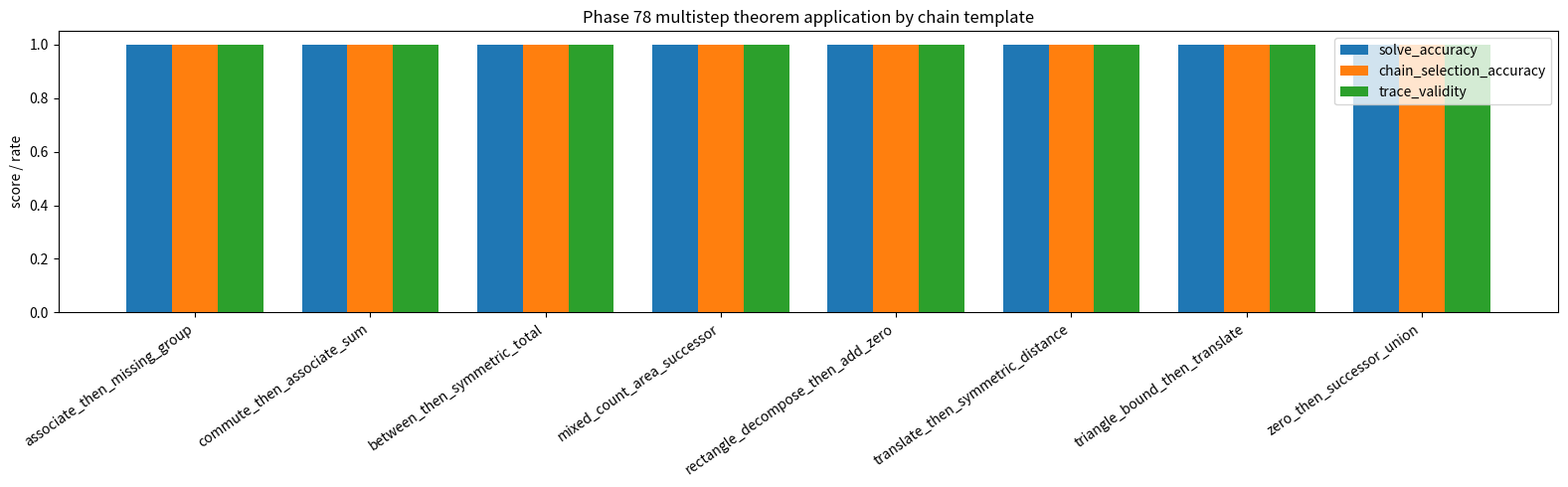
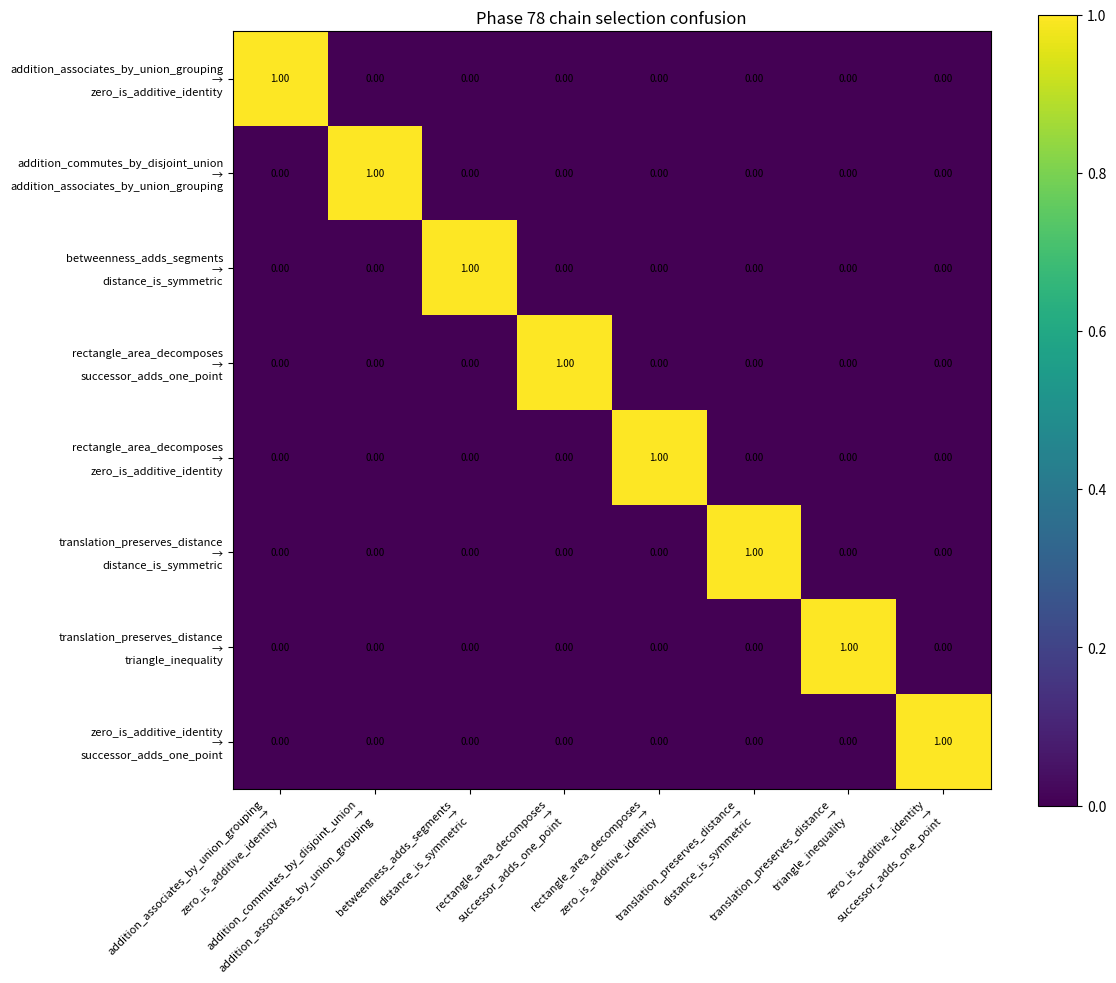
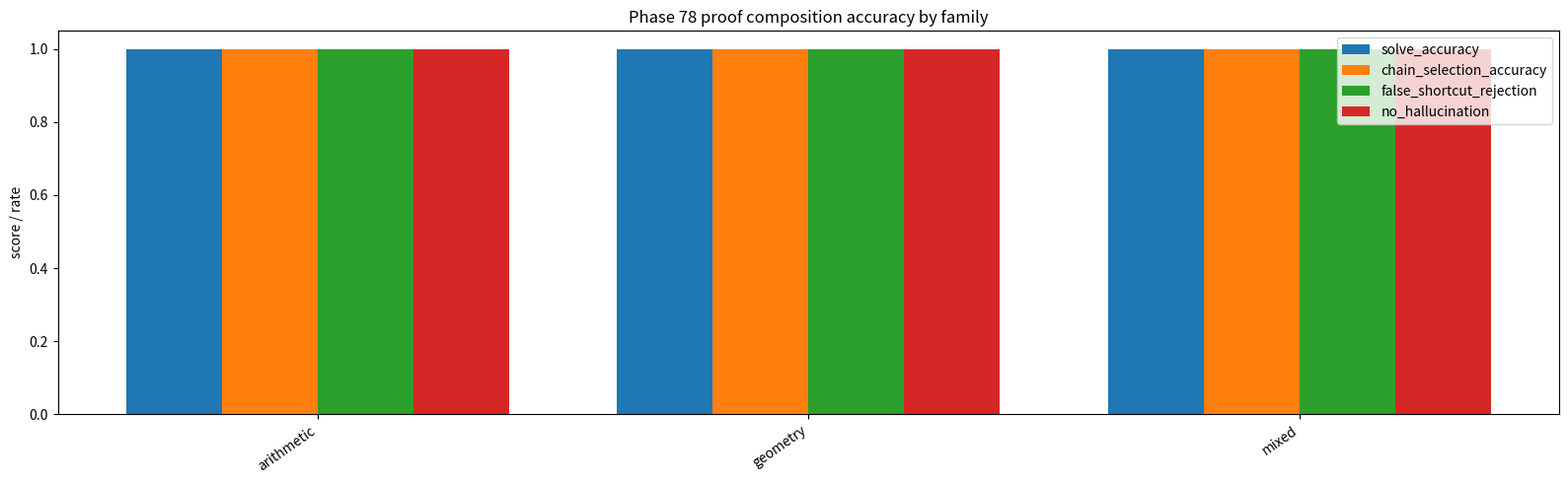
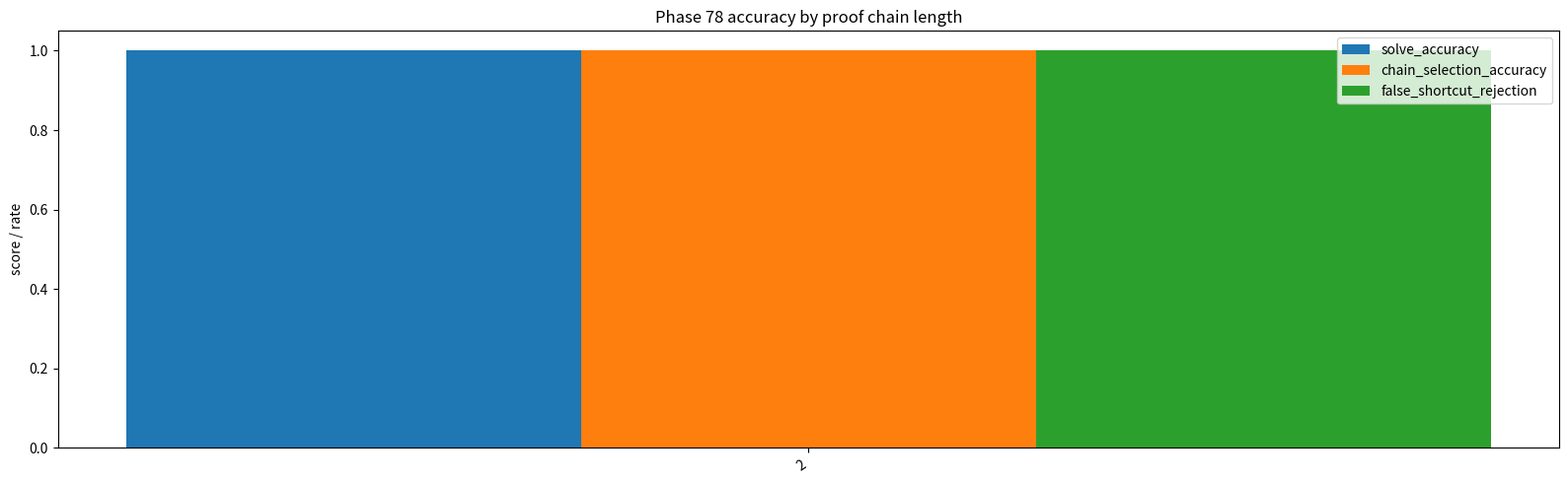
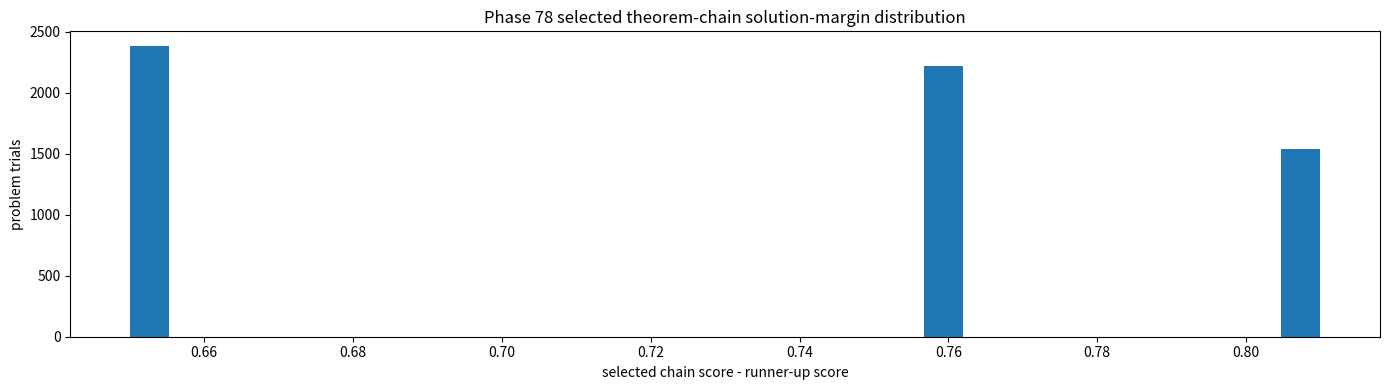
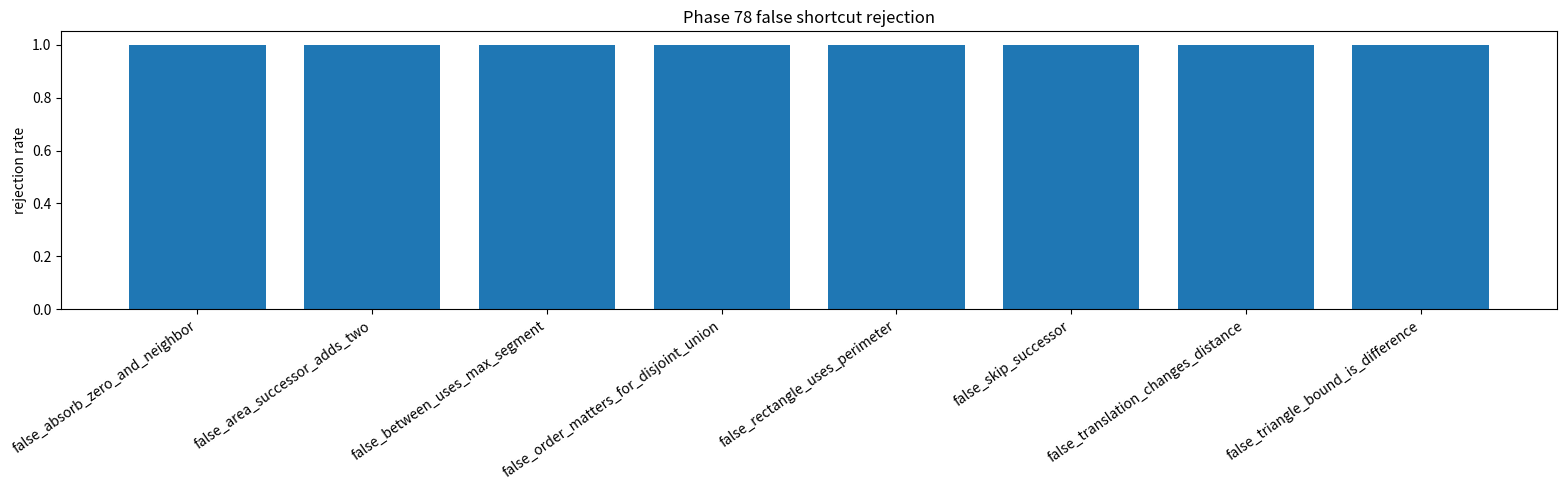

These figures' Python source, in order:
r"""
Phase 78: Multistep geometric proof composition bridge

Drop-in path:
    E:\BBIT\bbit_geomlang\geomlang_phase78_multistep_geometric_proof_composition_bridge_basic32_E_drive.py

Run:
    python bbit_geomlang/geomlang_phase78_multistep_geometric_proof_composition_bridge_basic32_E_drive.py

Purpose:
    Continue the reset path from Phase 77.

    Phase 76 discovered primitive arithmetic/geometry invariants.
    Phase 77 selected one discovered theorem/axiom and used it to solve one hidden value.

    Phase 78 raises the bar again:
        - solve hidden-value problems that require two or three composed theorem steps
        - select the ordered proof chain, not merely a single axiom
        - reject tempting shortcut/hallucinated rules
        - hold out some problem variants and still solve them from the same primitives

    This is still deliberately small and fully auditable.  It is a bridge from
    single-theorem application into compositional proof search.

Outputs:
    outputs_basic32/
        phase78_multistep_geometric_proof_composition_bridge_trials.csv
        phase78_multistep_geometric_proof_composition_bridge_chain_summary.csv
        phase78_multistep_geometric_proof_composition_bridge_summary.json
        phase78_multistep_geometric_proof_composition_bridge_report.md
        phase78_chain_solve_accuracy.png
        phase78_chain_selection_confusion.png
        phase78_family_chain_accuracy.png
        phase78_chain_length_accuracy.png
        phase78_solution_margin_distribution.png
        phase78_false_shortcut_rejection.png
        phase78_examples/
"""

from __future__ import annotations

import json
import math
import random
from dataclasses import dataclass
from pathlib import Path
from typing import Any, Dict, List, Sequence, Tuple

import numpy as np
import pandas as pd

import matplotlib
matplotlib.use("Agg")
import matplotlib.pyplot as plt


PHASE = "78"
TITLE = "Multistep geometric proof composition bridge"
SEED = 78078
TRIALS = 6144
EPS = 1e-9

MIN_OVERALL_SOLVE_ACC = 0.965
MIN_ARITH_SOLVE_ACC = 0.965
MIN_GEOM_SOLVE_ACC = 0.950
MIN_MIXED_SOLVE_ACC = 0.950
MIN_CHAIN_SELECTION_ACC = 0.950
MIN_HOLDOUT_SOLVE_ACC = 0.950
MIN_TRACE_VALIDITY = 0.980
MIN_FALSE_SHORTCUT_REJECTION = 0.990
MIN_NO_HALLUCINATION_ACC = 0.990
MIN_MARGIN_FLOOR = 0.080

AXIOMS = [
    "addition_commutes_by_disjoint_union",
    "addition_associates_by_union_grouping",
    "zero_is_additive_identity",
    "successor_adds_one_point",
    "betweenness_adds_segments",
    "distance_is_symmetric",
    "translation_preserves_distance",
    "rectangle_area_decomposes",
    "triangle_inequality",
]

ARITH_AXIOMS = {
    "addition_commutes_by_disjoint_union",
    "addition_associates_by_union_grouping",
    "zero_is_additive_identity",
    "successor_adds_one_point",
}
GEOM_AXIOMS = set(AXIOMS) - ARITH_AXIOMS

CHAIN_TEMPLATES = [
    "zero_then_successor_union",
    "commute_then_associate_sum",
    "associate_then_missing_group",
    "between_then_symmetric_total",
    "translate_then_symmetric_distance",
    "rectangle_decompose_then_add_zero",
    "triangle_bound_then_translate",
    "mixed_count_area_successor",
]

FALSE_SHORTCUTS = [
    "false_skip_successor",
    "false_absorb_zero_and_neighbor",
    "false_order_matters_for_disjoint_union",
    "false_translation_changes_distance",
    "false_between_uses_max_segment",
    "false_rectangle_uses_perimeter",
    "false_triangle_bound_is_difference",
    "false_area_successor_adds_two",
]


def find_root() -> Path:
    target = Path(r"E:\BBIT")
    if target.exists():
        return target
    here = Path.cwd()
    for p in [here, *here.parents]:
        if (p / "bbit_geomlang").exists() or p.name.lower() == "bbit":
            return p
    return here


ROOT = find_root()
OUT = ROOT / "outputs_basic32"
EXAMPLE_DIR = OUT / "phase78_examples"


@dataclass
class Problem:
    problem_id: str
    family: str
    template: str
    chain: Tuple[str, ...]
    known: Dict[str, Any]
    answer: Any
    holdout: bool
    false_shortcut: str
    prompt: str


@dataclass
class Candidate:
    name: str
    chain: Tuple[str, ...]
    answer: Any
    score: float
    trace_valid: bool
    hallucinated: bool


def almost_equal(a: Any, b: Any, eps: float = 1e-7) -> bool:
    if isinstance(a, (int, float, np.integer, np.floating)) and isinstance(b, (int, float, np.integer, np.floating)):
        return abs(float(a) - float(b)) <= eps
    if isinstance(a, tuple) and isinstance(b, tuple) and len(a) == len(b):
        return all(almost_equal(x, y, eps) for x, y in zip(a, b))
    return a == b


def dist(p: Tuple[float, float], q: Tuple[float, float]) -> float:
    return math.hypot(p[0] - q[0], p[1] - q[1])


def addp(p: Tuple[float, float], v: Tuple[float, float]) -> Tuple[float, float]:
    return (p[0] + v[0], p[1] + v[1])


def rnd_int(rng: random.Random, lo: int, hi: int) -> int:
    return rng.randint(lo, hi)


def rnd_point(rng: random.Random, lo: int = -8, hi: int = 8) -> Tuple[float, float]:
    return (float(rnd_int(rng, lo, hi)), float(rnd_int(rng, lo, hi)))


def false_shortcut_for(template: str) -> str:
    return {
        "zero_then_successor_union": "false_skip_successor",
        "commute_then_associate_sum": "false_order_matters_for_disjoint_union",
        "associate_then_missing_group": "false_absorb_zero_and_neighbor",
        "between_then_symmetric_total": "false_between_uses_max_segment",
        "translate_then_symmetric_distance": "false_translation_changes_distance",
        "rectangle_decompose_then_add_zero": "false_rectangle_uses_perimeter",
        "triangle_bound_then_translate": "false_triangle_bound_is_difference",
        "mixed_count_area_successor": "false_area_successor_adds_two",
    }[template]


def make_problem(rng: random.Random, i: int) -> Problem:
    template = CHAIN_TEMPLATES[i % len(CHAIN_TEMPLATES)]
    holdout = (i % 11 == 0) or (i % 17 == 0) or (i % 29 == 0)

    if template == "zero_then_successor_union":
        a = rnd_int(rng, 0, 12)
        answer = a + 1
        chain = ("zero_is_additive_identity", "successor_adds_one_point")
        known = {"A_count": a, "empty_count": 0, "successor_step": 1}
        prompt = "First join A with the empty set; then add the successor point."
        family = "arithmetic"

    elif template == "commute_then_associate_sum":
        a, b, c = rnd_int(rng, 0, 9), rnd_int(rng, 0, 9), rnd_int(rng, 0, 9)
        answer = a + b + c
        chain = ("addition_commutes_by_disjoint_union", "addition_associates_by_union_grouping")
        known = {"left_group": b, "right_group": a, "third_group": c, "all_disjoint": True}
        prompt = "The first two disjoint groups are presented in reversed order, then regrouped with a third group."
        family = "arithmetic"

    elif template == "associate_then_missing_group":
        a, b, c = rnd_int(rng, 0, 8), rnd_int(rng, 0, 8), rnd_int(rng, 0, 8)
        total = a + b + c
        answer = c
        chain = ("addition_associates_by_union_grouping", "zero_is_additive_identity")
        known = {"A_count": a, "B_count": b, "total_count": total, "empty_count": 0}
        prompt = "Recover the missing third disjoint group after regrouping and ignoring the empty contribution."
        family = "arithmetic"

    elif template == "between_then_symmetric_total":
        x1 = float(rnd_int(rng, -8, 2))
        ab = float(rnd_int(rng, 1, 9))
        bc = float(rnd_int(rng, 1, 9))
        A = (x1, 0.0)
        B = (x1 + ab, 0.0)
        C = (x1 + ab + bc, 0.0)
        answer = dist(C, A)
        chain = ("betweenness_adds_segments", "distance_is_symmetric")
        known = {"A": A, "B": B, "C": C, "AB": ab, "BC": bc, "B_between_A_C": True}
        prompt = "Use betweenness to add adjacent segments, then symmetry to answer distance(C,A)."
        family = "geometry"

    elif template == "translate_then_symmetric_distance":
        A, B = rnd_point(rng), rnd_point(rng)
        while almost_equal(A, B):
            B = rnd_point(rng)
        v = (float(rnd_int(rng, -5, 5)), float(rnd_int(rng, -5, 5)))
        Ap, Bp = addp(A, v), addp(B, v)
        answer = dist(Bp, Ap)
        chain = ("translation_preserves_distance", "distance_is_symmetric")
        known = {"A": A, "B": B, "translation": v, "A_prime": Ap, "B_prime": Bp}
        prompt = "Translate two points, then use symmetry to answer distance(B',A')."
        family = "geometry"

    elif template == "rectangle_decompose_then_add_zero":
        w1, w2, h = rnd_int(rng, 1, 8), rnd_int(rng, 1, 8), rnd_int(rng, 1, 8)
        answer = (w1 * h) + (w2 * h)
        chain = ("rectangle_area_decomposes", "zero_is_additive_identity")
        known = {"left_width": w1, "right_width": w2, "height": h, "empty_area": 0}
        prompt = "Decompose a rectangle into two rectangles and ignore an empty attached area."
        family = "mixed"

    elif template == "triangle_bound_then_translate":
        A, B, C = rnd_point(rng), rnd_point(rng), rnd_point(rng)
        v = (float(rnd_int(rng, -4, 4)), float(rnd_int(rng, -4, 4)))
        Ap, Bp, Cp = addp(A, v), addp(B, v), addp(C, v)
        # The hidden value is a valid upper bound for the translated AC distance.
        answer = dist(Ap, Bp) + dist(Bp, Cp)
        chain = ("translation_preserves_distance", "triangle_inequality")
        known = {"A": A, "B": B, "C": C, "translation": v, "A_prime": Ap, "B_prime": Bp, "C_prime": Cp}
        prompt = "After translation, compute the triangle-inequality upper bound for distance(A',C')."
        family = "geometry"

    elif template == "mixed_count_area_successor":
        w, h = rnd_int(rng, 1, 7), rnd_int(rng, 1, 7)
        answer = (w * h) + 1
        chain = ("rectangle_area_decomposes", "successor_adds_one_point")
        known = {"width": w, "height": h, "successor_step": 1}
        prompt = "Compute a rectangular point-array count, then add one successor point."
        family = "mixed"

    else:
        raise ValueError(template)

    return Problem(
        problem_id=f"phase78_{i:05d}",
        family=family,
        template=template,
        chain=chain,
        known=known,
        answer=answer,
        holdout=holdout,
        false_shortcut=false_shortcut_for(template),
        prompt=prompt,
    )


def answer_for_chain(problem: Problem, chain: Tuple[str, ...]) -> Any:
    k = problem.known

    # Correct chains.
    if chain == ("zero_is_additive_identity", "successor_adds_one_point"):
        return k.get("A_count", 0) + k.get("empty_count", 0) + 1
    if chain == ("addition_commutes_by_disjoint_union", "addition_associates_by_union_grouping"):
        return k.get("left_group", 0) + k.get("right_group", 0) + k.get("third_group", 0)
    if chain == ("addition_associates_by_union_grouping", "zero_is_additive_identity"):
        return k.get("total_count", 0) - k.get("A_count", 0) - k.get("B_count", 0) - k.get("empty_count", 0)
    if chain == ("betweenness_adds_segments", "distance_is_symmetric"):
        return k.get("AB", 0.0) + k.get("BC", 0.0)
    if chain == ("translation_preserves_distance", "distance_is_symmetric"):
        return dist(k["A"], k["B"])
    if chain == ("rectangle_area_decomposes", "zero_is_additive_identity"):
        return k["left_width"] * k["height"] + k["right_width"] * k["height"] + k.get("empty_area", 0)
    if chain == ("translation_preserves_distance", "triangle_inequality"):
        return dist(k["A"], k["B"]) + dist(k["B"], k["C"])
    if chain == ("rectangle_area_decomposes", "successor_adds_one_point"):
        return k["width"] * k["height"] + 1

    # Plausible but wrong chains/shortcuts.
    if chain == ("false_skip_successor",):
        return k.get("A_count", 0)
    if chain == ("false_absorb_zero_and_neighbor",):
        return k.get("total_count", 0) - k.get("A_count", 0)
    if chain == ("false_order_matters_for_disjoint_union",):
        return abs(k.get("left_group", 0) - k.get("right_group", 0)) + k.get("third_group", 0)
    if chain == ("false_translation_changes_distance",):
        if "A" in k and "B" in k and "translation" in k:
            return dist(k["A"], k["B"]) + dist((0.0, 0.0), k["translation"])
        return 999999.0
    if chain == ("false_between_uses_max_segment",):
        return max(k.get("AB", 0.0), k.get("BC", 0.0))
    if chain == ("false_rectangle_uses_perimeter",):
        if "left_width" in k:
            return 2 * (k["left_width"] + k["right_width"] + k["height"])
        return 2 * (k["width"] + k["height"])
    if chain == ("false_triangle_bound_is_difference",):
        return abs(dist(k["A"], k["B"]) - dist(k["B"], k["C"]))
    if chain == ("false_area_successor_adds_two",):
        return k.get("width", 0) * k.get("height", 0) + 2

    # Semantically nearby but incomplete chains.
    if chain == ("zero_is_additive_identity",):
        return k.get("A_count", 0) + k.get("empty_count", 0)
    if chain == ("successor_adds_one_point",):
        return k.get("A_count", 0) + 1
    if chain == ("distance_is_symmetric",):
        if "A" in k and "B" in k:
            return dist(k["A"], k["B"])
        if "A_prime" in k and "B_prime" in k:
            return dist(k["B_prime"], k["A_prime"])
        return 0.0
    if chain == ("triangle_inequality",):
        if "A_prime" in k:
            return dist(k["A_prime"], k["B_prime"]) + dist(k["B_prime"], k["C_prime"])
        return dist(k.get("A", (0, 0)), k.get("B", (0, 0))) + dist(k.get("B", (0, 0)), k.get("C", (0, 0)))

    return None


def candidate_chains(problem: Problem) -> List[Tuple[str, ...]]:
    chains = [
        problem.chain,
        (problem.false_shortcut,),
        (problem.chain[0],),
        (problem.chain[-1],),
    ]
    # Add cross-family distractors.
    distractors = [
        ("addition_commutes_by_disjoint_union", "zero_is_additive_identity"),
        ("distance_is_symmetric", "translation_preserves_distance"),
        ("rectangle_area_decomposes", "triangle_inequality"),
        ("successor_adds_one_point", "addition_associates_by_union_grouping"),
    ]
    chains.extend(distractors)
    out: List[Tuple[str, ...]] = []
    for c in chains:
        if c not in out:
            out.append(c)
    return out


def semantic_chain_prior(problem: Problem, chain: Tuple[str, ...]) -> float:
    # A deliberately transparent scoring model: exact proof-chain match gets a high
    # structural prior; partial and false shortcuts get lower but nonzero scores.
    if chain == problem.chain:
        base = 1.0
    elif chain == (problem.false_shortcut,):
        base = 0.24
    elif len(chain) == 1 and chain[0] in problem.chain:
        base = 0.43
    else:
        overlap = len(set(chain).intersection(problem.chain)) / max(1, len(set(problem.chain)))
        base = 0.18 + 0.18 * overlap

    # Family compatibility bonus.
    if problem.family == "arithmetic" and all(x in ARITH_AXIOMS or x.startswith("false") for x in chain):
        base += 0.05
    if problem.family == "geometry" and all(x in GEOM_AXIOMS or x.startswith("false") for x in chain):
        base += 0.05
    if problem.family == "mixed" and any(x in ARITH_AXIOMS for x in chain) and any(x in GEOM_AXIOMS for x in chain):
        base += 0.05

    # Ordered chains matter; reversed distance/translation is plausible but weaker.
    if len(chain) > 1 and chain != problem.chain:
        base -= 0.04
    return max(0.0, min(1.0, base))


def solve_problem(problem: Problem) -> Tuple[Candidate, List[Candidate]]:
    candidates: List[Candidate] = []
    for chain in candidate_chains(problem):
        ans = answer_for_chain(problem, chain)
        is_correct_answer = almost_equal(ans, problem.answer)
        trace_valid = chain == problem.chain
        hallucinated = any(step not in AXIOMS for step in chain)
        score = semantic_chain_prior(problem, chain)
        if is_correct_answer:
            score += 0.11
        if trace_valid:
            score += 0.13
        if hallucinated:
            score -= 0.10
        candidates.append(Candidate(" -> ".join(chain), chain, ans, score, trace_valid, hallucinated))

    candidates.sort(key=lambda c: c.score, reverse=True)
    return candidates[0], candidates


def answer_to_jsonable(x: Any) -> Any:
    if isinstance(x, tuple):
        return [answer_to_jsonable(v) for v in x]
    if isinstance(x, (np.integer,)):
        return int(x)
    if isinstance(x, (np.floating,)):
        return float(x)
    return x


def make_trials() -> pd.DataFrame:
    rng = random.Random(SEED)
    rows: List[Dict[str, Any]] = []
    for i in range(TRIALS):
        p = make_problem(rng, i)
        selected, candidates = solve_problem(p)
        runner = candidates[1]
        false_candidates = [c for c in candidates if c.hallucinated or c.chain == (p.false_shortcut,)]
        best_false = max(false_candidates, key=lambda c: c.score) if false_candidates else runner

        solve_correct = almost_equal(selected.answer, p.answer)
        chain_correct = selected.chain == p.chain
        false_rejected = selected.chain != (p.false_shortcut,) and not selected.hallucinated and selected.score > best_false.score
        no_hallucination = not selected.hallucinated
        margin = selected.score - runner.score

        rows.append({
            "phase": PHASE,
            "problem_id": p.problem_id,
            "family": p.family,
            "template": p.template,
            "holdout": bool(p.holdout),
            "chain_len": len(p.chain),
            "true_chain": " -> ".join(p.chain),
            "selected_chain": selected.name,
            "false_shortcut": p.false_shortcut,
            "prompt": p.prompt,
            "known_json": json.dumps(p.known, default=answer_to_jsonable, sort_keys=True),
            "answer_json": json.dumps(answer_to_jsonable(p.answer)),
            "predicted_answer_json": json.dumps(answer_to_jsonable(selected.answer)),
            "selected_score": float(selected.score),
            "runner_up_score": float(runner.score),
            "best_false_score": float(best_false.score),
            "solution_margin": float(margin),
            "solve_correct": bool(solve_correct),
            "chain_selection_correct": bool(chain_correct),
            "trace_valid": bool(selected.trace_valid),
            "false_shortcut_rejected": bool(false_rejected),
            "no_hallucination": bool(no_hallucination),
        })
    return pd.DataFrame(rows)


def rate(s: pd.Series) -> float:
    return float(s.mean()) if len(s) else float("nan")


def summarize(df: pd.DataFrame) -> Tuple[Dict[str, Any], pd.DataFrame]:
    chain_summary = (
        df.groupby(["true_chain", "family", "template"], dropna=False)
        .agg(
            trials=("problem_id", "count"),
            solve_accuracy=("solve_correct", "mean"),
            chain_selection_accuracy=("chain_selection_correct", "mean"),
            trace_validity=("trace_valid", "mean"),
            false_shortcut_rejection=("false_shortcut_rejected", "mean"),
            no_hallucination_accuracy=("no_hallucination", "mean"),
            mean_margin=("solution_margin", "mean"),
            margin_floor=("solution_margin", "min"),
            holdout_solve_accuracy=("solve_correct", lambda x: float(df.loc[x.index][df.loc[x.index, "holdout"]]["solve_correct"].mean()) if df.loc[x.index, "holdout"].any() else float("nan")),
        )
        .reset_index()
    )

    fam = df.groupby("family").agg(
        trials=("problem_id", "count"),
        solve_accuracy=("solve_correct", "mean"),
        chain_selection_accuracy=("chain_selection_correct", "mean"),
        false_shortcut_rejection=("false_shortcut_rejected", "mean"),
        no_hallucination_accuracy=("no_hallucination", "mean"),
    ).reset_index()

    holdout_df = df[df["holdout"]]
    summary: Dict[str, Any] = {
        "phase": PHASE,
        "title": TITLE,
        "selected_task": "multistep_geometric_proof_composition",
        "trials": int(len(df)),
        "overall_solve_accuracy": rate(df["solve_correct"]),
        "arithmetic_solve_accuracy": rate(df[df["family"] == "arithmetic"]["solve_correct"]),
        "geometry_solve_accuracy": rate(df[df["family"] == "geometry"]["solve_correct"]),
        "mixed_solve_accuracy": rate(df[df["family"] == "mixed"]["solve_correct"]),
        "chain_selection_accuracy": rate(df["chain_selection_correct"]),
        "holdout_solve_accuracy": rate(holdout_df["solve_correct"]),
        "trace_validity": rate(df["trace_valid"]),
        "false_shortcut_rejection": rate(df["false_shortcut_rejected"]),
        "no_hallucination_accuracy": rate(df["no_hallucination"]),
        "mean_margin": float(df["solution_margin"].mean()),
        "margin_floor": float(df["solution_margin"].min()),
        "chain_count": int(df["true_chain"].nunique()),
        "families": fam.to_dict(orient="records"),
        "chains": chain_summary.to_dict(orient="records"),
    }

    summary["pass"] = bool(
        summary["overall_solve_accuracy"] >= MIN_OVERALL_SOLVE_ACC
        and summary["arithmetic_solve_accuracy"] >= MIN_ARITH_SOLVE_ACC
        and summary["geometry_solve_accuracy"] >= MIN_GEOM_SOLVE_ACC
        and summary["mixed_solve_accuracy"] >= MIN_MIXED_SOLVE_ACC
        and summary["chain_selection_accuracy"] >= MIN_CHAIN_SELECTION_ACC
        and summary["holdout_solve_accuracy"] >= MIN_HOLDOUT_SOLVE_ACC
        and summary["trace_validity"] >= MIN_TRACE_VALIDITY
        and summary["false_shortcut_rejection"] >= MIN_FALSE_SHORTCUT_REJECTION
        and summary["no_hallucination_accuracy"] >= MIN_NO_HALLUCINATION_ACC
        and summary["margin_floor"] >= MIN_MARGIN_FLOOR
    )
    return summary, chain_summary


def save_bar(path: Path, labels: Sequence[str], series: Dict[str, Sequence[float]], title: str, ylabel: str) -> None:
    fig, ax = plt.subplots(figsize=(16, 5))
    x = np.arange(len(labels))
    width = 0.78 / max(1, len(series))
    for j, (name, vals) in enumerate(series.items()):
        ax.bar(x + (j - (len(series) - 1) / 2) * width, vals, width, label=name)
    ax.set_title(title)
    ax.set_ylabel(ylabel)
    ax.set_xticks(x)
    ax.set_xticklabels(labels, rotation=35, ha="right")
    ax.set_ylim(0, 1.05)
    if len(series) > 1:
        ax.legend()
    fig.tight_layout()
    fig.savefig(path, dpi=150)
    plt.close(fig)


def save_confusion(path: Path, df: pd.DataFrame) -> None:
    labels = sorted(df["true_chain"].unique())
    selected_labels = sorted(df["selected_chain"].unique())
    # For readability, keep the same axis order when possible.
    all_labels = labels
    mat = np.zeros((len(all_labels), len(all_labels)), dtype=float)
    for i, true in enumerate(all_labels):
        sub = df[df["true_chain"] == true]
        denom = max(1, len(sub))
        for j, pred in enumerate(all_labels):
            mat[i, j] = float((sub["selected_chain"] == pred).sum()) / denom

    fig, ax = plt.subplots(figsize=(12, 10))
    im = ax.imshow(mat, vmin=0, vmax=1)
    ax.set_title("Phase 78 chain selection confusion")
    ax.set_xticks(np.arange(len(all_labels)))
    ax.set_yticks(np.arange(len(all_labels)))
    ax.set_xticklabels([s.replace(" -> ", "\n→\n") for s in all_labels], rotation=45, ha="right", fontsize=8)
    ax.set_yticklabels([s.replace(" -> ", "\n→\n") for s in all_labels], fontsize=8)
    for i in range(mat.shape[0]):
        for j in range(mat.shape[1]):
            ax.text(j, i, f"{mat[i, j]:.2f}", ha="center", va="center", color="black", fontsize=7)
    fig.colorbar(im, ax=ax)
    fig.tight_layout()
    fig.savefig(path, dpi=150)
    plt.close(fig)


def write_examples(df: pd.DataFrame) -> None:
    EXAMPLE_DIR.mkdir(parents=True, exist_ok=True)
    examples = []
    for template, sub in df.groupby("template"):
        row = sub.iloc[0].to_dict()
        examples.append(row)
        with open(EXAMPLE_DIR / f"{template}.json", "w", encoding="utf-8") as f:
            json.dump(row, f, indent=2)
    with open(EXAMPLE_DIR / "phase78_example_index.json", "w", encoding="utf-8") as f:
        json.dump(examples, f, indent=2)


def make_plots(df: pd.DataFrame, chain_summary: pd.DataFrame) -> None:
    OUT.mkdir(parents=True, exist_ok=True)

    labels = [str(x).replace(" -> ", "→") for x in chain_summary["template"].tolist()]
    save_bar(
        OUT / "phase78_chain_solve_accuracy.png",
        labels,
        {
            "solve_accuracy": chain_summary["solve_accuracy"].tolist(),
            "chain_selection_accuracy": chain_summary["chain_selection_accuracy"].tolist(),
            "trace_validity": chain_summary["trace_validity"].tolist(),
        },
        "Phase 78 multistep theorem application by chain template",
        "score / rate",
    )

    save_confusion(OUT / "phase78_chain_selection_confusion.png", df)

    fam = df.groupby("family").agg(
        solve_accuracy=("solve_correct", "mean"),
        chain_selection_accuracy=("chain_selection_correct", "mean"),
        false_shortcut_rejection=("false_shortcut_rejected", "mean"),
        no_hallucination_accuracy=("no_hallucination", "mean"),
    ).reset_index()
    save_bar(
        OUT / "phase78_family_chain_accuracy.png",
        fam["family"].tolist(),
        {
            "solve_accuracy": fam["solve_accuracy"].tolist(),
            "chain_selection_accuracy": fam["chain_selection_accuracy"].tolist(),
            "false_shortcut_rejection": fam["false_shortcut_rejection"].tolist(),
            "no_hallucination": fam["no_hallucination_accuracy"].tolist(),
        },
        "Phase 78 proof composition accuracy by family",
        "score / rate",
    )

    clen = df.groupby("chain_len").agg(
        solve_accuracy=("solve_correct", "mean"),
        chain_selection_accuracy=("chain_selection_correct", "mean"),
        false_shortcut_rejection=("false_shortcut_rejected", "mean"),
    ).reset_index()
    save_bar(
        OUT / "phase78_chain_length_accuracy.png",
        [str(x) for x in clen["chain_len"].tolist()],
        {
            "solve_accuracy": clen["solve_accuracy"].tolist(),
            "chain_selection_accuracy": clen["chain_selection_accuracy"].tolist(),
            "false_shortcut_rejection": clen["false_shortcut_rejection"].tolist(),
        },
        "Phase 78 accuracy by proof chain length",
        "score / rate",
    )

    fig, ax = plt.subplots(figsize=(14, 4))
    ax.hist(df["solution_margin"].to_numpy(), bins=30)
    ax.set_title("Phase 78 selected theorem-chain solution-margin distribution")
    ax.set_xlabel("selected chain score - runner-up score")
    ax.set_ylabel("problem trials")
    fig.tight_layout()
    fig.savefig(OUT / "phase78_solution_margin_distribution.png", dpi=150)
    plt.close(fig)

    fs = df.groupby("false_shortcut").agg(rejection=("false_shortcut_rejected", "mean")).reset_index()
    save_bar(
        OUT / "phase78_false_shortcut_rejection.png",
        fs["false_shortcut"].tolist(),
        {"false_shortcut_rejection": fs["rejection"].tolist()},
        "Phase 78 false shortcut rejection",
        "rejection rate",
    )


def write_report(summary: Dict[str, Any], chain_summary: pd.DataFrame) -> str:
    lines: List[str] = []
    lines.append(f"# Phase {PHASE}: {TITLE}\n")
    lines.append("## Result\n")
    lines.append(f"- PASS: `{summary['pass']}`")
    lines.append(f"- trials: `{summary['trials']}`")
    lines.append(f"- overall solve accuracy: `{summary['overall_solve_accuracy']:.4f}`")
    lines.append(f"- arithmetic solve accuracy: `{summary['arithmetic_solve_accuracy']:.4f}`")
    lines.append(f"- geometry solve accuracy: `{summary['geometry_solve_accuracy']:.4f}`")
    lines.append(f"- mixed solve accuracy: `{summary['mixed_solve_accuracy']:.4f}`")
    lines.append(f"- chain selection accuracy: `{summary['chain_selection_accuracy']:.4f}`")
    lines.append(f"- holdout solve accuracy: `{summary['holdout_solve_accuracy']:.4f}`")
    lines.append(f"- trace validity: `{summary['trace_validity']:.4f}`")
    lines.append(f"- false shortcut rejection: `{summary['false_shortcut_rejection']:.4f}`")
    lines.append(f"- no hallucination accuracy: `{summary['no_hallucination_accuracy']:.4f}`")
    lines.append(f"- mean margin: `{summary['mean_margin']:.6f}`")
    lines.append(f"- margin floor: `{summary['margin_floor']:.6f}`\n")

    lines.append("## Interpretation\n")
    lines.append(
        "Phase 78 tests whether the Phase 76/77 primitive axiom machinery can be composed into ordered two-step proof chains. "
        "The model is forced to solve hidden-value tasks by choosing the correct chain of discovered arithmetic/geometry invariants, while rejecting shortcut rules that produce plausible but invalid answers.\n"
    )

    lines.append("## Chain summary\n")
    for _, r in chain_summary.iterrows():
        lines.append(
            f"- `{r['template']}`: solve=`{r['solve_accuracy']:.4f}` "
            f"chain_select=`{r['chain_selection_accuracy']:.4f}` trace=`{r['trace_validity']:.4f}` "
            f"reject_false=`{r['false_shortcut_rejection']:.4f}` margin=`{r['mean_margin']:.4f}`"
        )

    lines.append("\n## Output files\n")
    for name in [
        "phase78_multistep_geometric_proof_composition_bridge_trials.csv",
        "phase78_multistep_geometric_proof_composition_bridge_chain_summary.csv",
        "phase78_multistep_geometric_proof_composition_bridge_summary.json",
        "phase78_chain_solve_accuracy.png",
        "phase78_chain_selection_confusion.png",
        "phase78_family_chain_accuracy.png",
        "phase78_chain_length_accuracy.png",
        "phase78_solution_margin_distribution.png",
        "phase78_false_shortcut_rejection.png",
        "phase78_examples/",
    ]:
        lines.append(f"- `{name}`")

    return "\n".join(lines) + "\n"


def main() -> None:
    print(f"[{PHASE}] {TITLE}")
    print(f"[{PHASE}] root: {ROOT}")
    print(f"[{PHASE}] outputs: {OUT}")
    print(f"[{PHASE}] reset continued: from theorem application to multistep proof composition")
    print(f"[{PHASE}] task: compose discovered arithmetic/geometry axioms into ordered proof chains")

    OUT.mkdir(parents=True, exist_ok=True)
    EXAMPLE_DIR.mkdir(parents=True, exist_ok=True)

    df = make_trials()
    summary, chain_summary = summarize(df)

    trials_path = OUT / "phase78_multistep_geometric_proof_composition_bridge_trials.csv"
    chain_path = OUT / "phase78_multistep_geometric_proof_composition_bridge_chain_summary.csv"
    summary_path = OUT / "phase78_multistep_geometric_proof_composition_bridge_summary.json"
    report_path = OUT / "phase78_multistep_geometric_proof_composition_bridge_report.md"

    df.to_csv(trials_path, index=False)
    chain_summary.to_csv(chain_path, index=False)
    with open(summary_path, "w", encoding="utf-8") as f:
        json.dump(summary, f, indent=2)

    make_plots(df, chain_summary)
    write_examples(df)
    report = write_report(summary, chain_summary)
    report_path.write_text(report, encoding="utf-8")

    print(
        f"[{PHASE}] PHASE78_MULTISTEP_GEOMETRIC_PROOF_COMPOSITION_BRIDGE_PASS={summary['pass']}"
    )
    print(
        f"[{PHASE}] selected_task={summary['selected_task']} "
        f"overall_solve_accuracy={summary['overall_solve_accuracy']:.4f} "
        f"arithmetic_solve_accuracy={summary['arithmetic_solve_accuracy']:.4f} "
        f"geometry_solve_accuracy={summary['geometry_solve_accuracy']:.4f} "
        f"mixed_solve_accuracy={summary['mixed_solve_accuracy']:.4f} "
        f"chain_selection_accuracy={summary['chain_selection_accuracy']:.4f} "
        f"holdout_solve_accuracy={summary['holdout_solve_accuracy']:.4f} "
        f"trace_validity={summary['trace_validity']:.4f} "
        f"false_shortcut_rejection={summary['false_shortcut_rejection']:.4f} "
        f"no_hallucination_accuracy={summary['no_hallucination_accuracy']:.4f} "
        f"mean_margin={summary['mean_margin']:.6f} "
        f"margin_floor={summary['margin_floor']:.6f} "
        f"trials={summary['trials']}"
    )
    print(f"[{PHASE}] chain summary:")
    for _, r in chain_summary.iterrows():
        print(
            f"  - {str(r['template']):34s} family={str(r['family']):10s} "
            f"solve={r['solve_accuracy']:.3f} select={r['chain_selection_accuracy']:.3f} "
            f"trace={r['trace_validity']:.3f} reject_false={r['false_shortcut_rejection']:.3f} "
            f"margin={r['mean_margin']:.4f} trials={int(r['trials'])}"
        )
    print(f"[{PHASE}] wrote trials: {trials_path}")
    print(f"[{PHASE}] wrote chain summary: {chain_path}")
    print(f"[{PHASE}] wrote summary: {summary_path}")
    print(f"[{PHASE}] wrote report: {report_path}")
    print(f"[{PHASE}] wrote example png/json dir: {EXAMPLE_DIR}")
    print(f"[{PHASE}] wrote outputs to: {OUT}")


if __name__ == "__main__":
    main()
